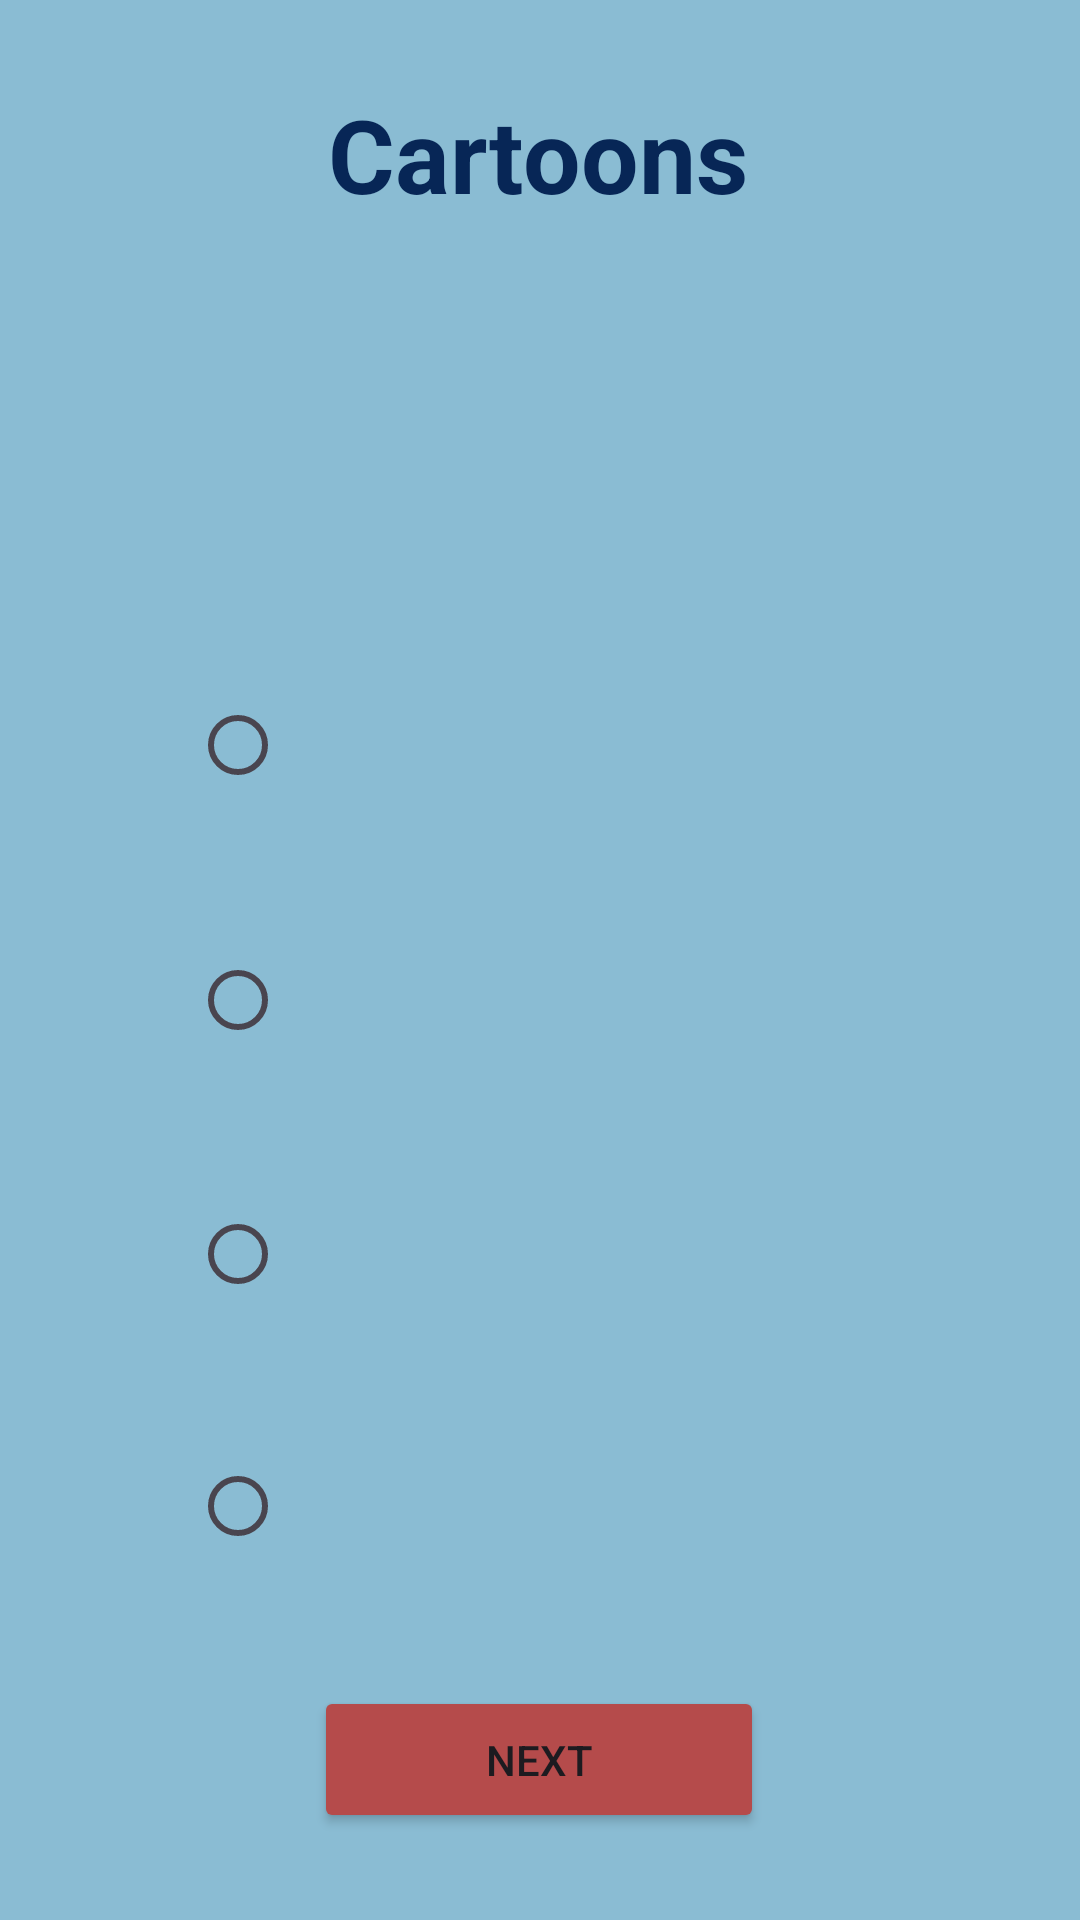

Produce the Android XML layout that renders to this screen, including the resource entries it uses.
<!-- AndroidManifest.xml: application theme Theme.QuizForKids -->
<!-- res/layout/activity_cartoon.xml -->
<?xml version="1.0" encoding="utf-8"?>
<androidx.constraintlayout.widget.ConstraintLayout xmlns:android="http://schemas.android.com/apk/res/android"
    xmlns:app="http://schemas.android.com/apk/res-auto"
    xmlns:tools="http://schemas.android.com/tools"
    android:id="@+id/main"
    android:layout_width="match_parent"
    android:layout_height="match_parent"
    android:background="#8ABCD3"
    tools:context=".CartoonActivity">

    <TextView
        android:id="@+id/textView6"
        android:layout_width="wrap_content"
        android:layout_height="wrap_content"
        android:text="Cartoons"
        android:textColor="#072656"
        android:textSize="34sp"
        android:textStyle="bold"
        app:layout_constraintBottom_toBottomOf="parent"
        app:layout_constraintEnd_toEndOf="parent"
        app:layout_constraintHorizontal_bias="0.498"
        app:layout_constraintStart_toStartOf="parent"
        app:layout_constraintTop_toTopOf="parent"
        app:layout_constraintVertical_bias="0.048" />

    <TextView
        android:id="@+id/questionDisplay"
        android:layout_width="350dp"
        android:layout_height="40dp"
        android:textColor="#A50B0B"
        app:layout_constraintBottom_toBottomOf="parent"
        app:layout_constraintEnd_toEndOf="parent"
        app:layout_constraintStart_toStartOf="parent"
        app:layout_constraintTop_toBottomOf="@+id/textView6"
        app:layout_constraintVertical_bias="0.082" />

    <RadioGroup
        android:id="@+id/optionsGroup"
        android:layout_width="match_parent"
        android:layout_height="wrap_content"
        android:orientation="vertical">

    </RadioGroup>

    <Button
        android:id="@+id/nextC"
        android:layout_width="150dp"
        android:layout_height="49dp"
        android:backgroundTint="#B54B4B"
        android:text="Next"
        app:layout_constraintBottom_toBottomOf="parent"
        app:layout_constraintEnd_toEndOf="parent"
        app:layout_constraintHorizontal_bias="0.498"
        app:layout_constraintStart_toStartOf="parent"
        app:layout_constraintTop_toBottomOf="@+id/option4"
        app:layout_constraintVertical_bias="0.554" />

    <RadioButton
        android:id="@+id/option4"
        android:layout_width="wrap_content"
        android:layout_height="wrap_content"
        app:layout_constraintBottom_toBottomOf="parent"
        app:layout_constraintEnd_toEndOf="parent"
        app:layout_constraintHorizontal_bias="0.203"
        app:layout_constraintStart_toStartOf="parent"
        app:layout_constraintTop_toBottomOf="@+id/option3"
        app:layout_constraintVertical_bias="0.24" />

    <RadioButton
        android:id="@+id/option3"
        android:layout_width="wrap_content"
        android:layout_height="wrap_content"
        app:layout_constraintBottom_toBottomOf="parent"
        app:layout_constraintEnd_toEndOf="parent"
        app:layout_constraintHorizontal_bias="0.203"
        app:layout_constraintStart_toStartOf="parent"
        app:layout_constraintTop_toBottomOf="@+id/option2"
        app:layout_constraintVertical_bias="0.156" />

    <RadioButton
        android:id="@+id/option2"
        android:layout_width="wrap_content"
        android:layout_height="wrap_content"
        app:layout_constraintBottom_toBottomOf="parent"
        app:layout_constraintEnd_toEndOf="parent"
        app:layout_constraintHorizontal_bias="0.203"
        app:layout_constraintStart_toStartOf="parent"
        app:layout_constraintTop_toBottomOf="@+id/option1"
        app:layout_constraintVertical_bias="0.116" />

    <RadioButton
        android:id="@+id/option1"
        android:layout_width="wrap_content"
        android:layout_height="wrap_content"
        app:layout_constraintBottom_toBottomOf="parent"
        app:layout_constraintEnd_toEndOf="parent"
        app:layout_constraintHorizontal_bias="0.203"
        app:layout_constraintStart_toStartOf="parent"
        app:layout_constraintTop_toBottomOf="@+id/questionDisplay"
        app:layout_constraintVertical_bias="0.155" />

</androidx.constraintlayout.widget.ConstraintLayout>
<!-- resources referenced by this layout -->
<resources>
  <style name="Theme.QuizForKids" parent="Base.Theme.QuizForKids" />
  <style name="Base.Theme.QuizForKids" parent="Theme.Material3.DayNight.NoActionBar">
          
          
      </style>
</resources>
